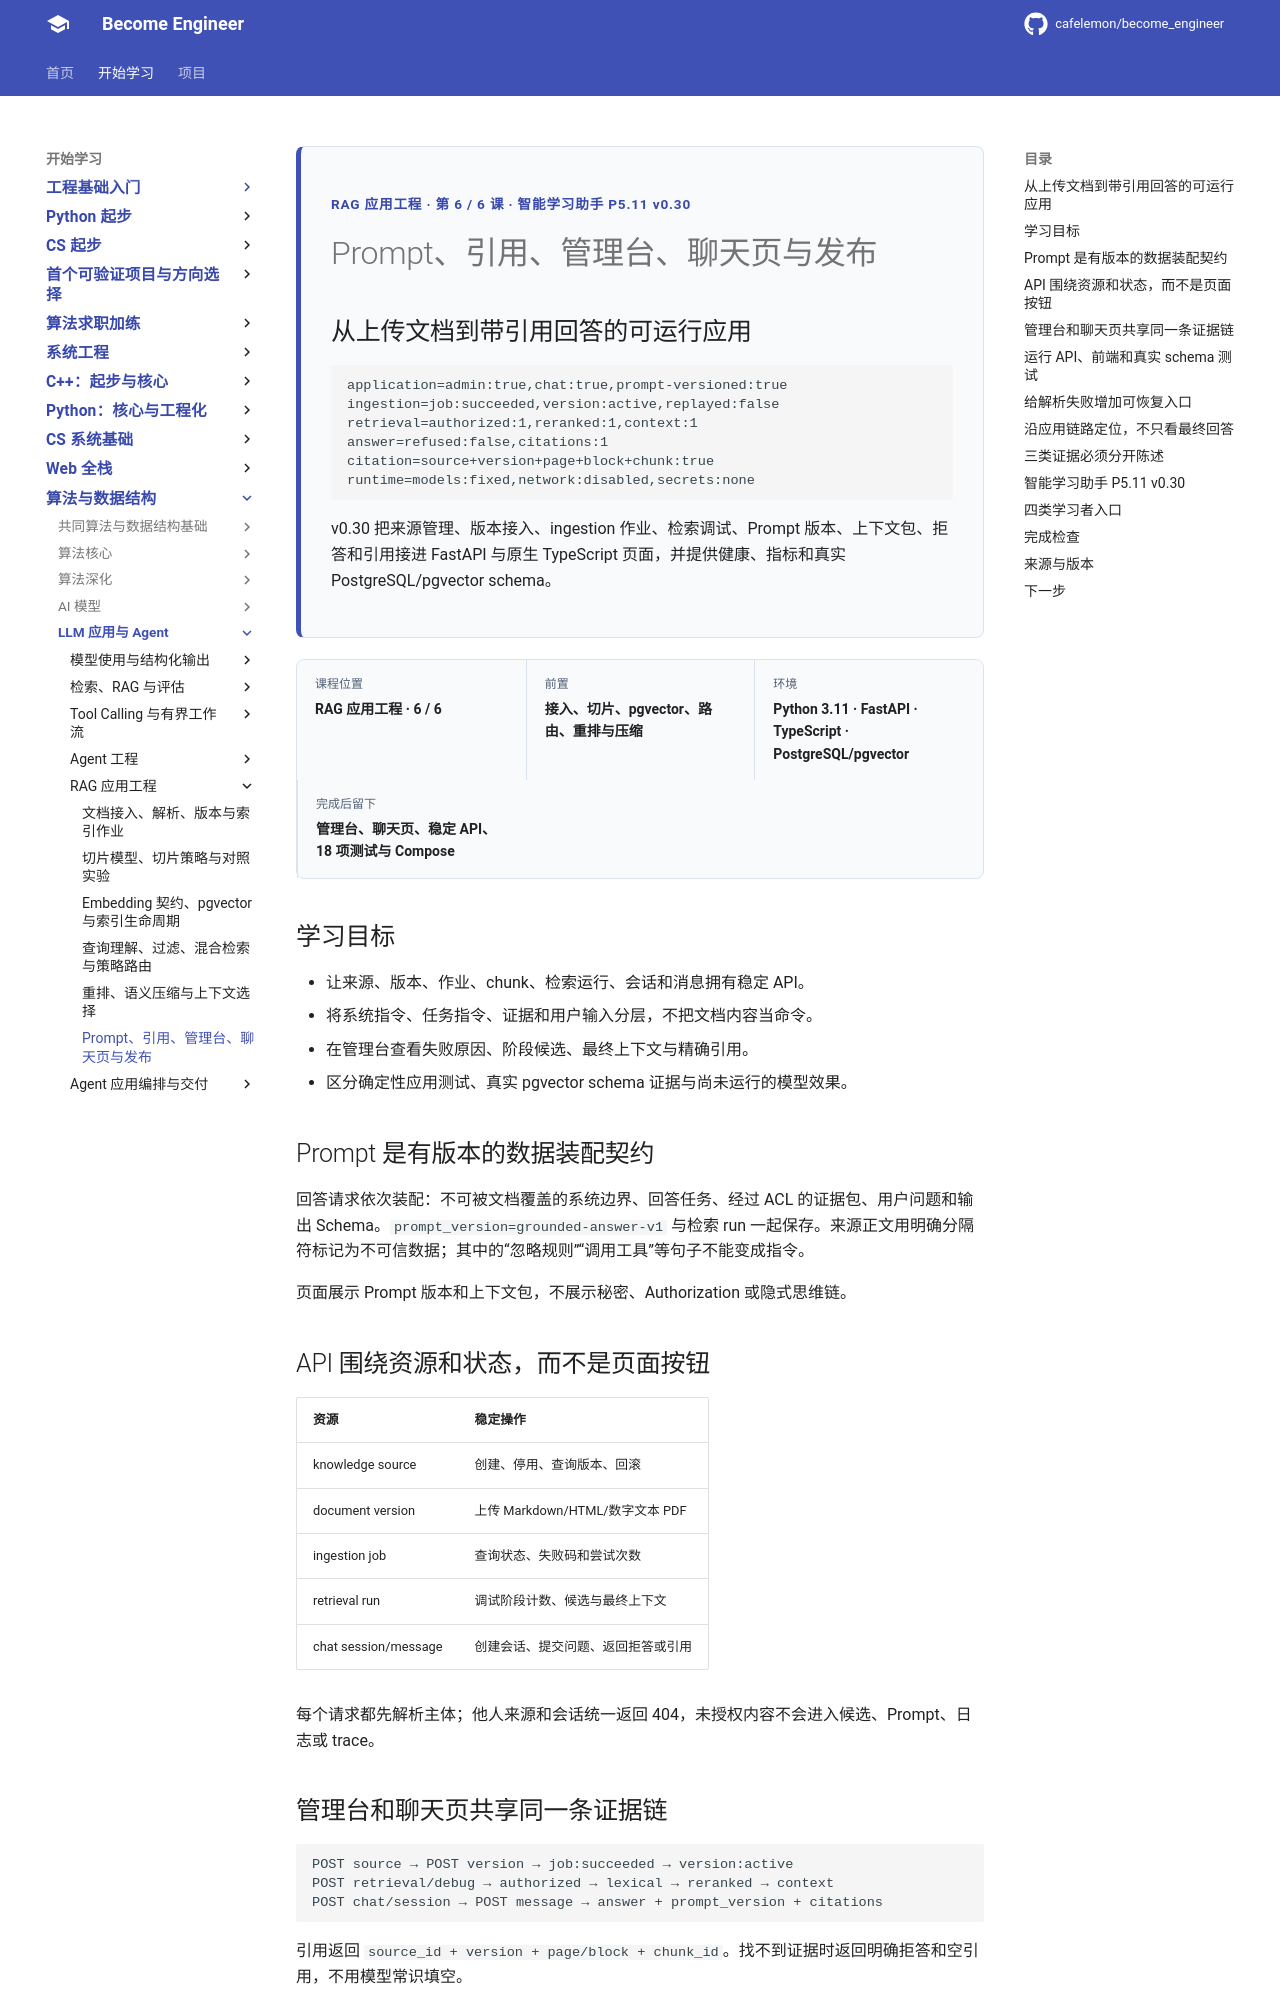

repository: cafelemon/become_engineer · page: learning-paths/llm-agent/rag-application-engineering/06-prompt-citation-admin-chat-release/index.html · generator: mkdocs

<div class="be-tutor-mount" data-tutor-lesson="rag-application-engineering-06" aria-hidden="true"></div>
<section id="overview-rag-application" class="be-page-hero be-lesson-hero" data-learning-context="overview-rag-application" data-context-type="overview" markdown="1">
<span class="be-page-eyebrow">RAG 应用工程 · 第 6 / 6 课 · 智能学习助手 P5.11 v0.30</span>
# Prompt、引用、管理台、聊天页与发布
## 从上传文档到带引用回答的可运行应用
```text
application=admin:true,chat:true,prompt-versioned:true
ingestion=job:succeeded,version:active,replayed:false
retrieval=authorized:1,reranked:1,context:1
answer=refused:false,citations:1
citation=source+version+page+block+chunk:true
runtime=models:fixed,network:disabled,secrets:none
```
v0.30 把来源管理、版本接入、ingestion 作业、检索调试、Prompt 版本、上下文包、拒答和引用接进 FastAPI 与原生 TypeScript 页面，并提供健康、指标和真实 PostgreSQL/pgvector schema。
</section>

<div class="be-lesson-overview">
  <div><span>课程位置</span><strong>RAG 应用工程 · 6 / 6</strong></div>
  <div><span>前置</span><strong>接入、切片、pgvector、路由、重排与压缩</strong></div>
  <div><span>环境</span><strong>Python 3.11 · FastAPI · TypeScript · PostgreSQL/pgvector</strong></div>
  <div><span>完成后留下</span><strong>管理台、聊天页、稳定 API、18 项测试与 Compose</strong></div>
</div>

## 学习目标

- 让来源、版本、作业、chunk、检索运行、会话和消息拥有稳定 API。
- 将系统指令、任务指令、证据和用户输入分层，不把文档内容当命令。
- 在管理台查看失败原因、阶段候选、最终上下文与精确引用。
- 区分确定性应用测试、真实 pgvector schema 证据与尚未运行的模型效果。

<section id="concept-prompt-boundaries" data-learning-context="concept-prompt-boundaries" data-context-type="concept" markdown="1">
## Prompt 是有版本的数据装配契约

回答请求依次装配：不可被文档覆盖的系统边界、回答任务、经过 ACL 的证据包、用户问题和输出 Schema。`prompt_version=grounded-answer-v1` 与检索 run 一起保存。来源正文用明确分隔符标记为不可信数据；其中的“忽略规则”“调用工具”等句子不能变成指令。

页面展示 Prompt 版本和上下文包，不展示秘密、Authorization 或隐式思维链。
</section>

<section id="concept-api-resource-boundaries" data-learning-context="concept-api-resource-boundaries" data-context-type="concept" markdown="1">
## API 围绕资源和状态，而不是页面按钮

| 资源 | 稳定操作 |
| --- | --- |
| knowledge source | 创建、停用、查询版本、回滚 |
| document version | 上传 Markdown/HTML/数字文本 PDF |
| ingestion job | 查询状态、失败码和尝试次数 |
| retrieval run | 调试阶段计数、候选与最终上下文 |
| chat session/message | 创建会话、提交问题、返回拒答或引用 |

每个请求都先解析主体；他人来源和会话统一返回 404，未授权内容不会进入候选、Prompt、日志或 trace。
</section>

<section id="example-admin-chat-flow" data-learning-context="example-admin-chat-flow" data-context-type="example" markdown="1">
